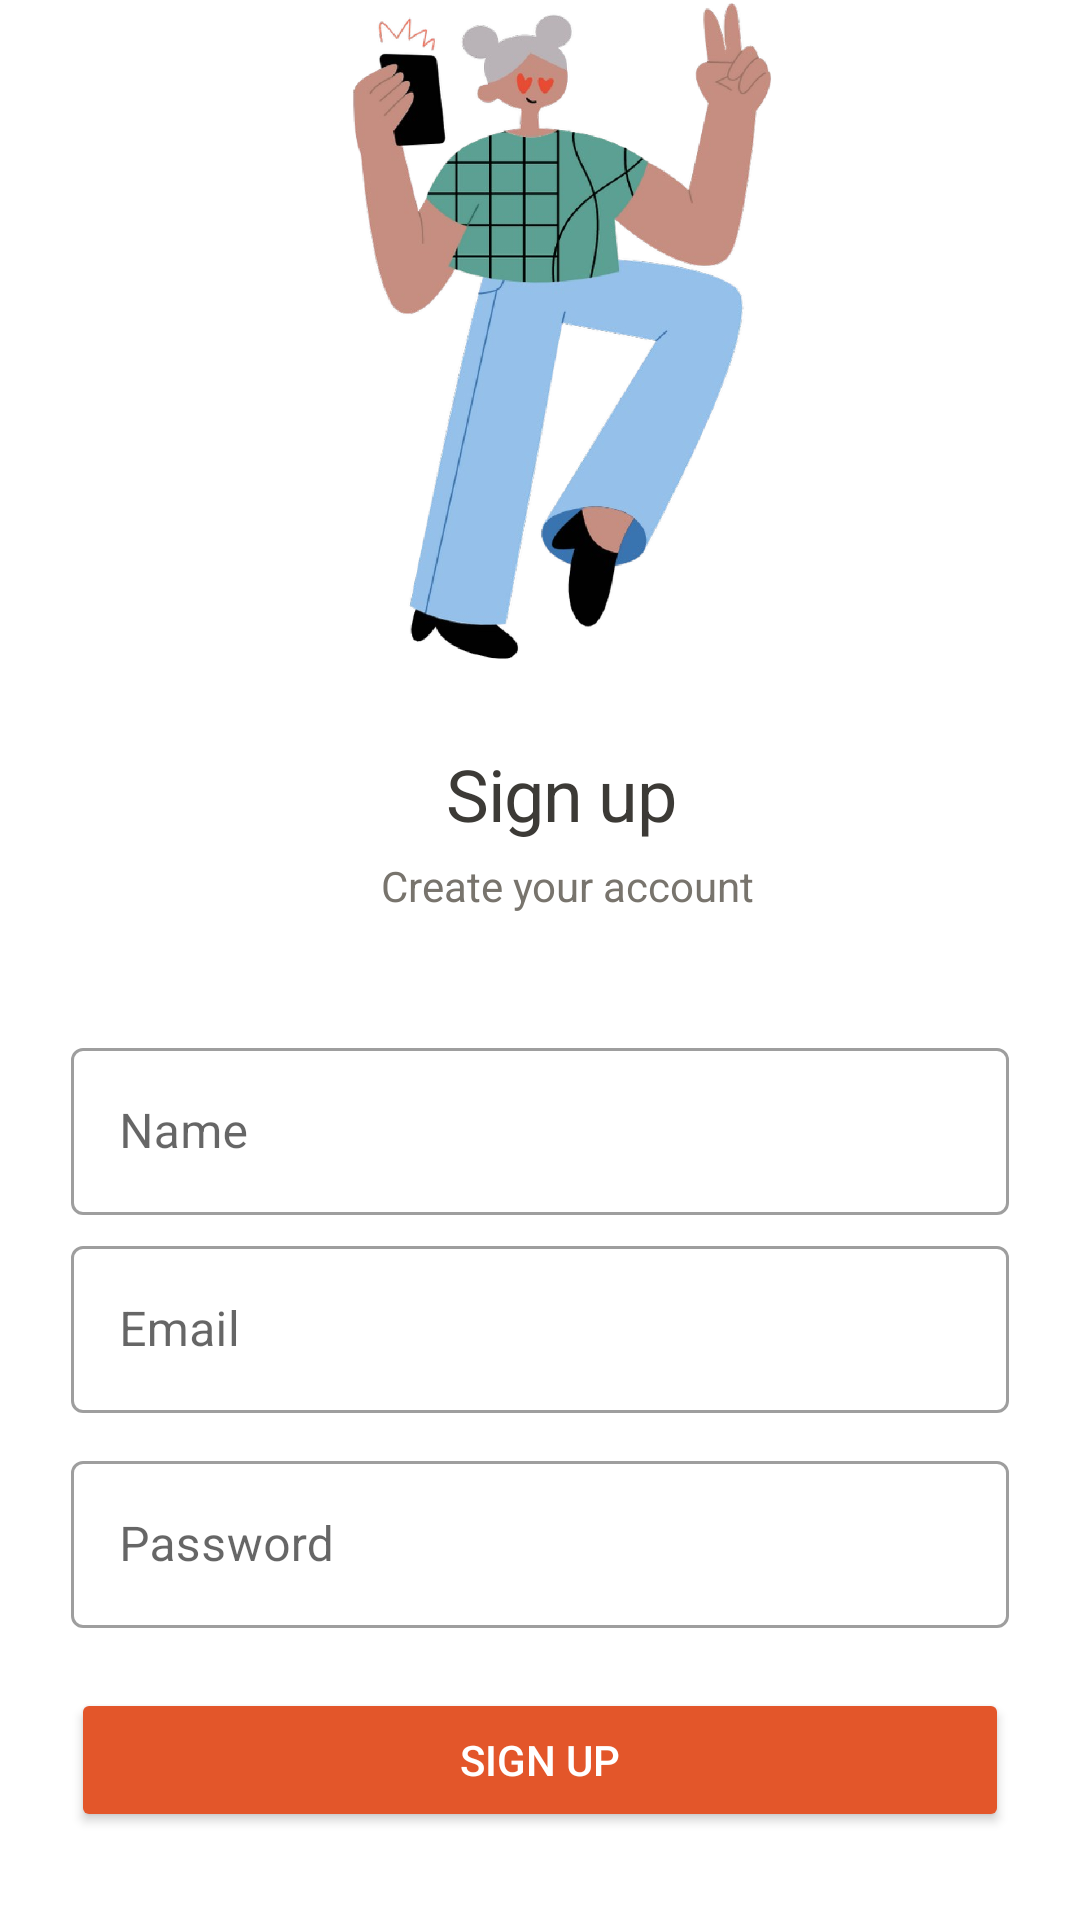

Layout XML and referenced resources for this Android screen:
<!-- AndroidManifest.xml: application theme Theme.DialogCheckInternetConnection -->
<!-- res/layout/activity_sign_up.xml -->
<?xml version="1.0" encoding="utf-8"?>
<RelativeLayout xmlns:android="http://schemas.android.com/apk/res/android"
    xmlns:app="http://schemas.android.com/apk/res-auto"
    xmlns:tools="http://schemas.android.com/tools"
    android:id="@+id/container"
    android:layout_width="match_parent"
    android:layout_height="match_parent"
    android:background="@color/white"
    android:paddingLeft="@dimen/activity_horizontal_margin"
    android:paddingTop="@dimen/activity_vertical_margin"
    android:paddingRight="@dimen/activity_horizontal_margin"
    android:paddingBottom="@dimen/activity_vertical_margin"
    android:theme="@style/Theme.Material"
    tools:context=".ui.Login.SignUp">

    <ImageView
        android:id="@+id/illustratio"
        android:layout_width="343dp"
        android:layout_height="220dp"
        android:layout_alignParentStart="true"
        android:layout_alignParentTop="true"
        android:layout_marginStart="16dp"
        android:background="#00000000"
        android:src="@drawable/sigup"/>

    <RelativeLayout
        android:id="@+id/text_conten"
        android:layout_width="343dp"
        android:layout_height="80dp"
        android:layout_alignParentStart="true"
        android:layout_alignParentTop="true"
        android:layout_marginStart="16dp"
        android:layout_marginTop="250dp">

        <TextView
            android:id="@+id/body_text"
            android:layout_width="0dp"
            android:layout_height="21dp"
            android:layout_alignParentStart="true"
            android:layout_alignParentTop="true"
            android:layout_alignParentEnd="true"
            android:layout_marginStart="2dp"
            android:layout_marginTop="38dp"
            android:layout_marginEnd="-2dp"
            android:gravity="center_horizontal|top"
            android:lineSpacingExtra="4sp"
            android:text="Create your account"
            android:textAppearance="@style/body_text"
            android:translationY="-2.21sp" />

        <TextView
            android:id="@+id/text"
            android:layout_width="0dp"
            android:layout_height="32dp"
            android:layout_alignParentStart="true"
            android:layout_alignParentTop="true"
            android:layout_alignParentEnd="true"
            android:gravity="center_horizontal|top"
            android:lineSpacingExtra="4sp"
            android:text="Sign up"
            android:textAppearance="@style/text"
            android:translationY="-1.78sp" />
    </RelativeLayout>

    <RelativeLayout
        android:id="@+id/form"
        android:layout_width="0dp"
        android:layout_height="320dp"
        android:layout_alignParentStart="true"
        android:layout_alignParentTop="true"
        android:layout_alignParentEnd="true"
        android:layout_marginTop="320dp">

        <com.google.android.material.textfield.TextInputLayout
            android:id="@+id/textField"
            style="@style/Widget.MaterialComponents.TextInputLayout.OutlinedBox"
            android:layout_width="343dp"
            android:layout_height="wrap_content"
            android:layout_marginStart="24dp"
            android:layout_marginTop="24dp"
            android:layout_marginEnd="24dp"
            android:hint="Name"
            app:layout_constraintEnd_toEndOf="parent"
            app:layout_constraintStart_toStartOf="parent"
            app:layout_constraintTop_toBottomOf="@+id/textField2">

            <com.google.android.material.textfield.TextInputEditText
                android:id="@+id/edt_name_signup"
                android:layout_width="match_parent"
                android:layout_height="wrap_content"
                android:inputType="textPersonName" />
        </com.google.android.material.textfield.TextInputLayout>

        <com.google.android.material.textfield.TextInputLayout
            android:id="@+id/textField2"
            style="@style/Widget.MaterialComponents.TextInputLayout.OutlinedBox"
            android:layout_width="343dp"
            android:layout_height="wrap_content"
            android:layout_marginStart="24dp"
            android:layout_marginTop="90dp"
            android:layout_marginEnd="24dp"
            android:hint="Email"
            app:layout_constraintEnd_toEndOf="parent"
            app:layout_constraintStart_toStartOf="parent">

            <com.google.android.material.textfield.TextInputEditText
                android:id="@+id/edt_email_signup"
                android:layout_width="match_parent"
                android:layout_height="wrap_content"
                android:inputType="textEmailAddress" />
        </com.google.android.material.textfield.TextInputLayout>

        <com.google.android.material.textfield.TextInputLayout
            android:id="@+id/textField3"
            style="@style/Widget.MaterialComponents.TextInputLayout.OutlinedBox"
            android:layout_width="343dp"
            android:layout_height="wrap_content"
            android:layout_above="@+id/btn_signUp"
            android:layout_marginStart="24dp"
            android:layout_marginEnd="24dp"
            android:layout_marginBottom="20dp"
            android:hint="Password"
            app:layout_constraintEnd_toEndOf="parent"
            app:layout_constraintStart_toStartOf="parent">

            <com.google.android.material.textfield.TextInputEditText
                android:id="@+id/edt_password_signup"
                android:layout_width="match_parent"
                android:layout_height="wrap_content"
                android:inputType="numberPassword" />
        </com.google.android.material.textfield.TextInputLayout>


        <Button
            android:id="@+id/btn_signUp"
            android:layout_width="343dp"
            android:layout_height="wrap_content"
            android:layout_alignBottom="@+id/textField2"
            android:layout_marginStart="24dp"
            android:layout_marginEnd="24dp"
            android:layout_marginBottom="-140dp"
            android:backgroundTint="#E3562A"
            android:text="Sign Up"
            android:textColor="@color/white"
            app:layout_constraintEnd_toEndOf="parent"
            app:layout_constraintStart_toStartOf="parent"
            app:layout_constraintTop_toBottomOf="@+id/textField" />

    </RelativeLayout>

    <TextView
        android:id="@+id/txt_signin"
        android:layout_width="0dp"
        android:layout_height="20dp"
        android:layout_below="@+id/form"
        android:layout_alignParentStart="true"
        android:layout_alignParentEnd="true"
        android:layout_marginStart="24dp"
        android:layout_marginTop="5dp"
        android:layout_marginEnd="24dp"
        android:gravity="center"
        android:lineSpacingExtra="0sp"
        android:text="Sign In"
        android:textAppearance="@style/button" />
</RelativeLayout>
<!-- resources referenced by this layout -->
<resources>
  <color name="white">#FFFFFFFF</color>
  <!-- drawable sigup: png bitmap (drawable, 221417 bytes) -->
  <style name="Theme.Material" parent="Theme.MaterialComponents.Light.NoActionBar">
          <item name="colorPrimary">@color/purple_500</item>
          <item name="colorPrimaryVariant">@color/purple_700</item>
          <item name="colorOnPrimary">@color/white</item>
  
  
      </style>
  <style name="body_text">
  
          <item name="android:textSize">
              14sp
          </item>
  
          <item name="android:textColor">
              #78746D
          </item>
  
      </style>
  <style name="button">
  
          <item name="android:textSize">
              16sp
          </item>
  
          <item name="android:textColor">
              #78746D
          </item>
      </style>
  <style name="text">
  
          <item name="android:textSize">
              24sp
          </item>
  
          <item name="android:letterSpacing" tools:targetApi="lollipop">
              -0.02
          </item>
  
          <item name="android:textColor">
              #3C3A36
          </item>
  
      </style>
  <style name="Theme.DialogCheckInternetConnection" parent="Theme.AppCompat.Light.NoActionBar">
          
          <item name="colorPrimary">@color/purple_500</item>
          <item name="colorPrimaryVariant">@color/purple_700</item>
          <item name="colorOnPrimary">@color/white</item>
          
          <item name="colorSecondary">@color/teal_200</item>
          <item name="colorSecondaryVariant">@color/teal_700</item>
          <item name="colorOnSecondary">@color/black</item>
          
          <item name="android:statusBarColor" tools:targetApi="l">?attr/colorPrimaryVariant</item>
          
      </style>
  <color name="purple_500">#E3562A</color>
  <color name="purple_700">#DF653E</color>
  <color name="teal_200">#65AAEA</color>
  <color name="teal_700">#3C3A36</color>
  <color name="black">#FF000000</color>
</resources>
